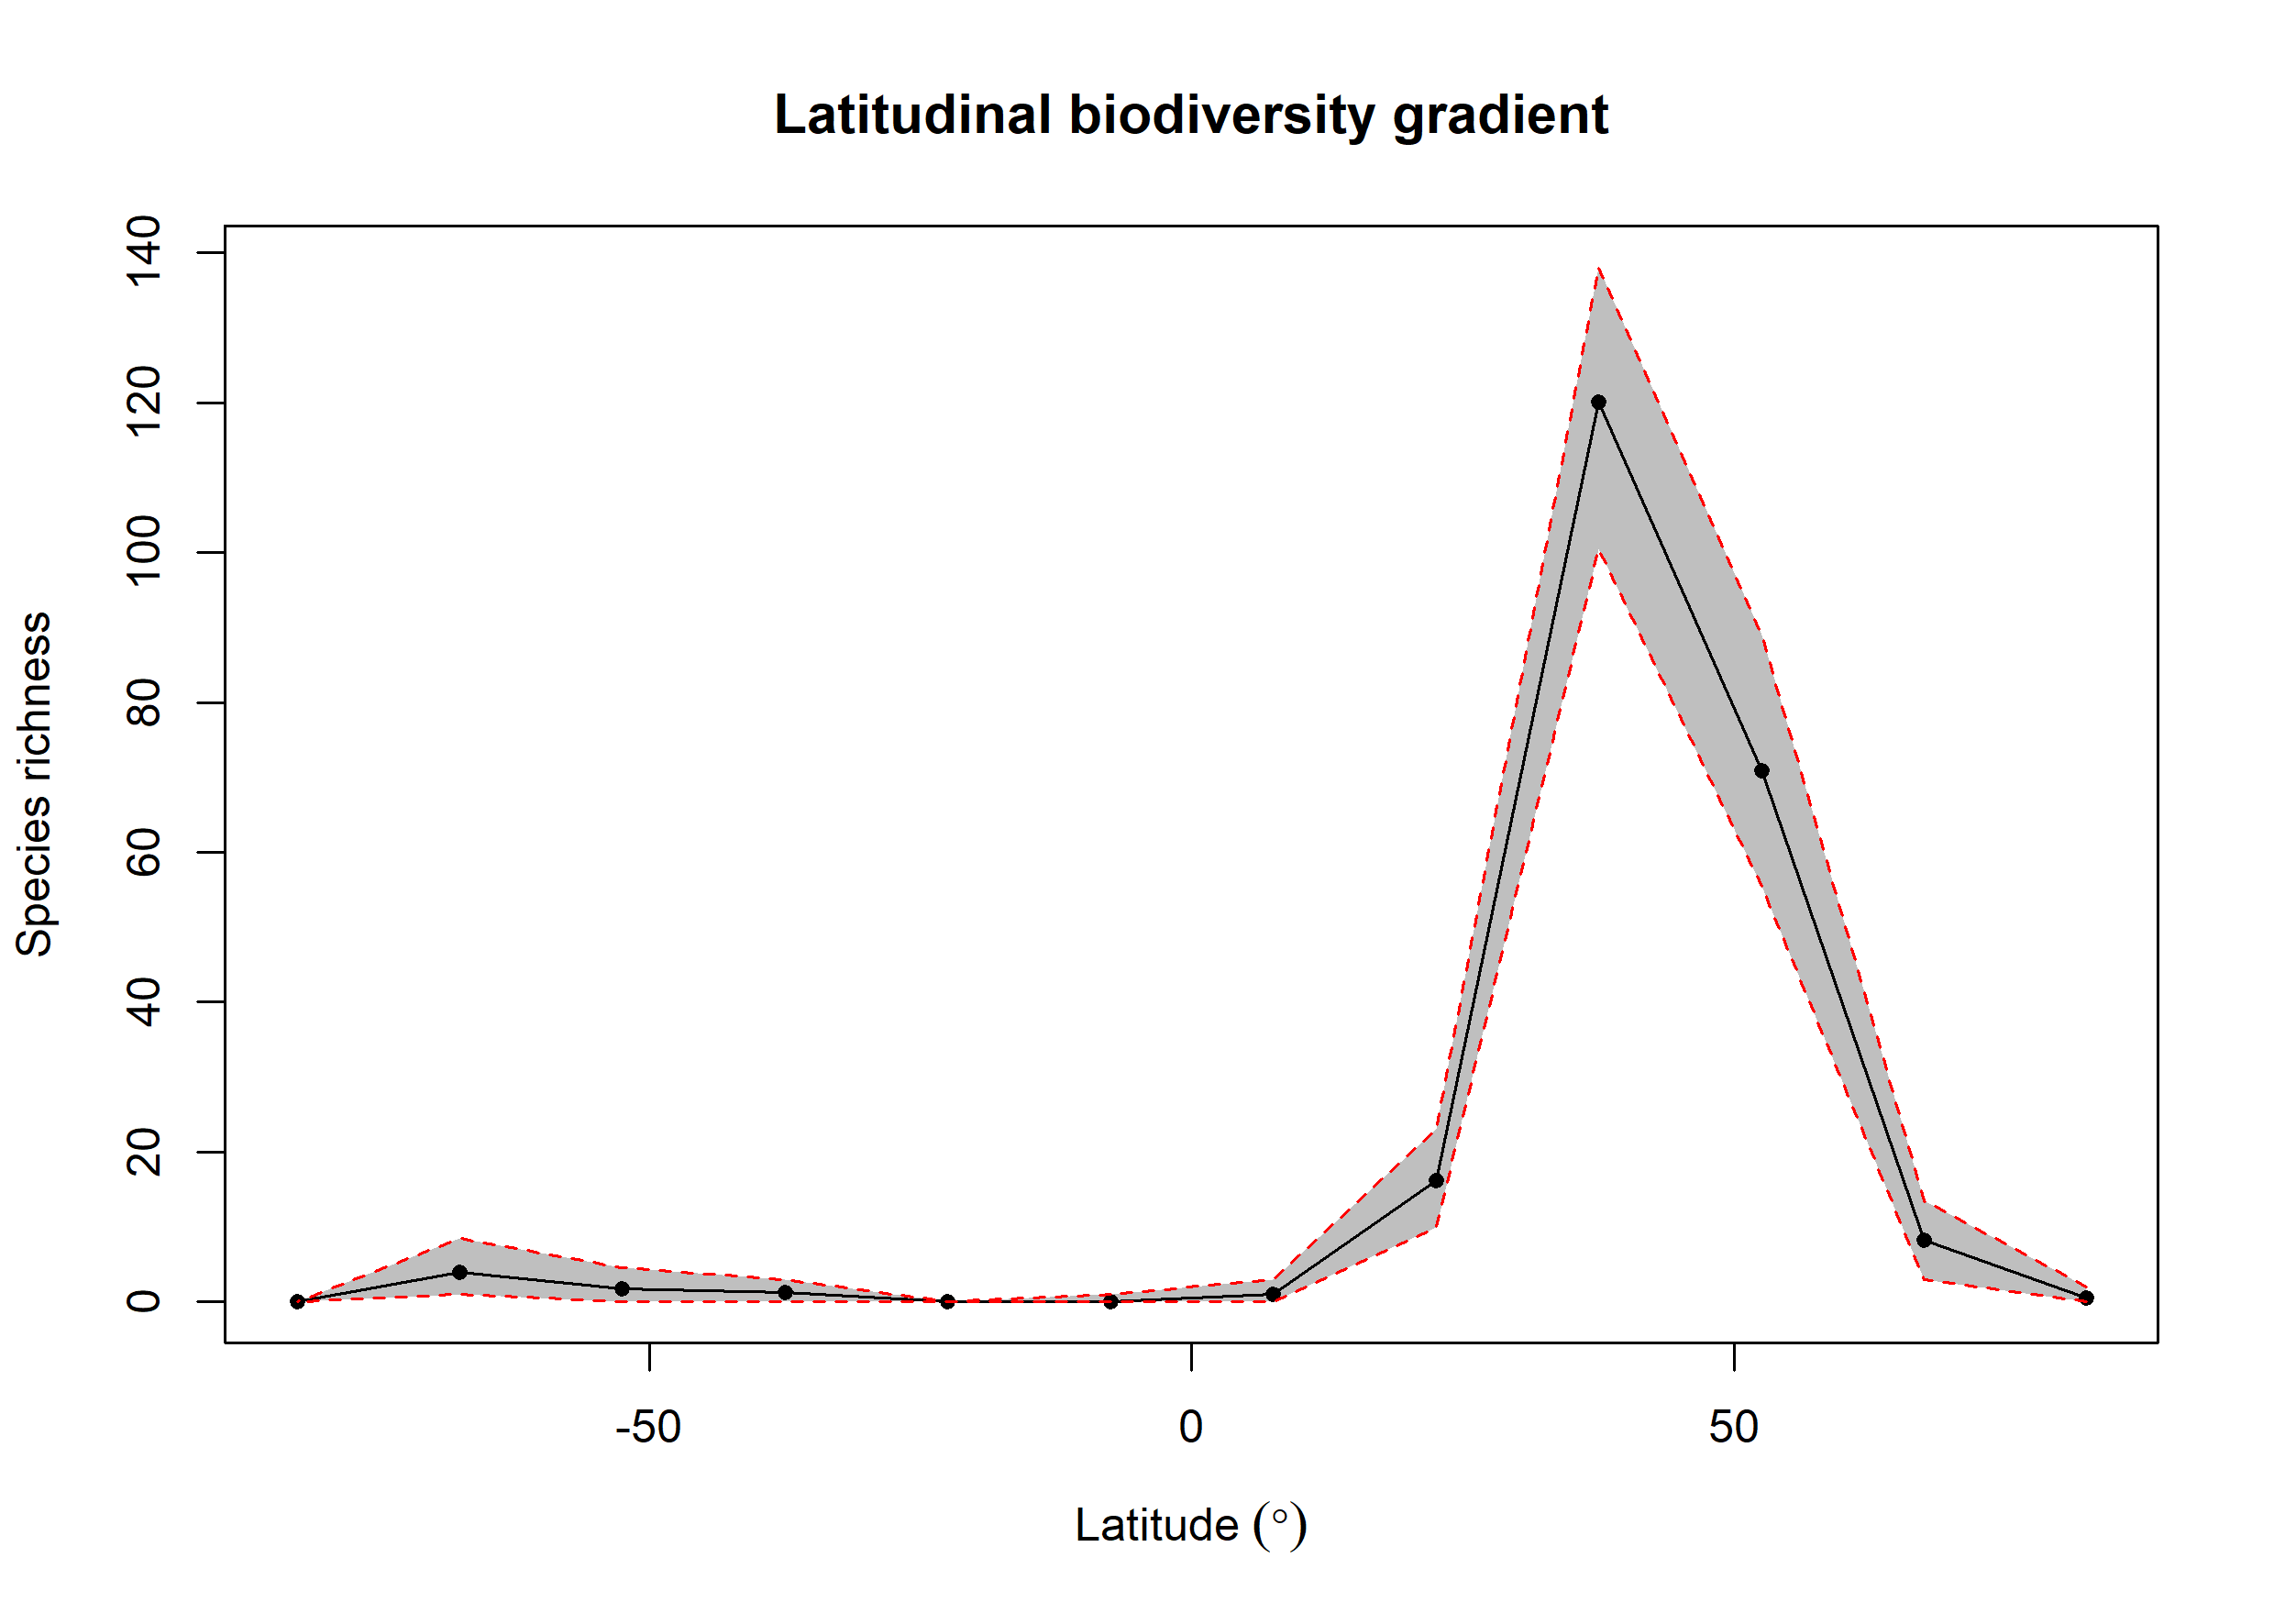

The table this chart was drawn from, first rows:
bin, max, min, mid, hemisphere, mean_richness, CI.Lower, CI.Upper
1, 90, 75, 82.5, N, 0.5, 0, 2
2, 75, 60, 67.5, N, 8.26, 3, 13.53
3, 60, 45, 52.5, N, 70.84, 55.48, 89
4, 45, 30, 37.5, N, 120, 100.5, 138.1
5, 30, 15, 22.5, N, 16.17, 10, 23
6, 15, 0, 7.5, N, 1, 0, 3
7, 0, -15, -7.5, S, 0.1, 0, 1
8, -15, -30, -22.5, S, 0, 0, 0
9, -30, -45, -37.5, S, 1.3, 0, 3
10, -45, -60, -52.5, S, 1.81, 0, 4.525
11, -60, -75, -67.5, S, 3.92, 1, 8.525
12, -75, -90, -82.5, S, 0, 0, 0
